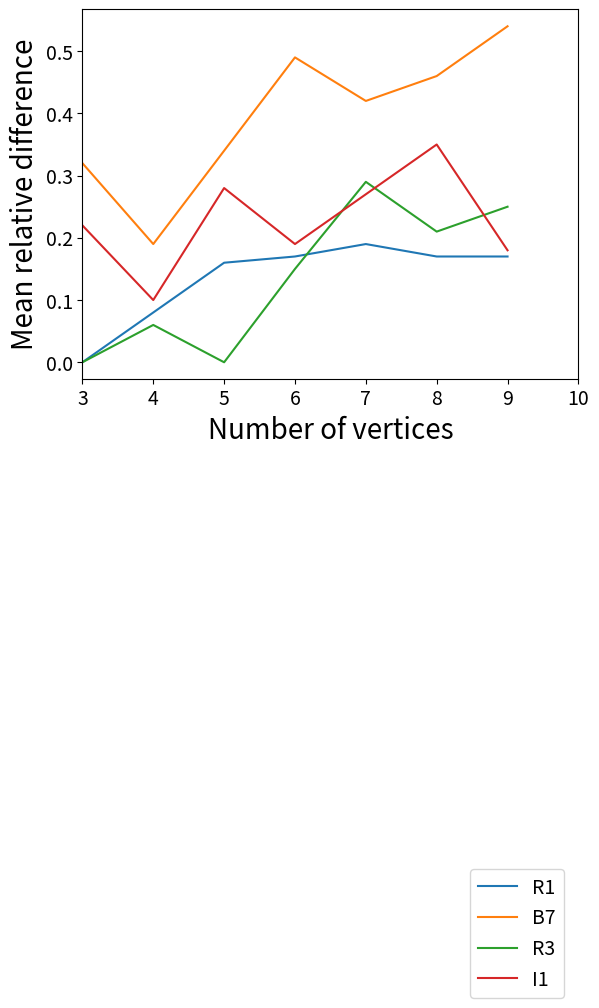

The script that saved this image: (Note: this script raises an exception after producing the figure.)
import matplotlib.pyplot as plt

# ========================== CLASSICAL HEURISTICS COMPARISON ==========================

x = range(3, 9+1)
R1 = [0, .08, .16, .17, .19, .17, .17]
B7 = [.32, .19, .34, .49, .42, .46, .54]
R3 = [0, .06, 0, .15, .29, .21, .25]
I1 = [.22, .10, .28, .19, .27, .35, .18]

plt.plot(x, R1, label="R1")
plt.plot(x, B7, label="B7")
plt.plot(x, R3, label="R3")
plt.plot(x, I1, label="I1")
# plt.title("Relative difference comparison of classical heuristics (lower is better)")
plt.xlabel("Number of vertices", fontsize=20)
plt.ylabel("Mean relative difference", fontsize=20)
plt.xticks(fontsize=14)
plt.yticks(fontsize=14)
plt.legend(bbox_to_anchor=(0.99, -1.3), fontsize=14)
plt.xlim((3, 10))
plt.savefig("plot_performances/classical_heuristics.png", dpi=300, bbox_inches='tight')

# ========================== CLASSICAL HEURISTICS COMPARISON ==========================

SA = [0.00, 0.00, 0.06, 0.00, 0.05, 0.00, 0.10]
D1 = [0.00, 0.00, 0.06, 0.35, 0.50, 0.67, 0.87]
D2 = [0.00, 0.00, 0.06, 0.24, 0.43, 0.41, 0.87]
D3 = [0.00, 0.00, 0.09, 0.23, 0.47, 0.50, 0.87]
D4 = [0.00, 0.00, 0.06, 0.29, 0.61, 0.69, 0.81]
D5 = [0.00, 0.00, 0.06, 0.11, 0.51, 0.60, 0.70]
D6 = [0.00, 0.00, 0.06, 0.25, 0.44, 0.70, 0.75]
D7 = [0.00, 0.00, 0.06, 0.00, 0.05, 0.06, 0.13]
V1 = [0.64, 0.86, 0.89, 0.90, 0.91, 0.85, 0.87]
V3 = [0.54, 0.76, 0.84, 0.90, 0.91, 0.85, 0.87]
Q1 = [0.44, 0.88, 0.89, 0.90, 0.91, 0.85, 0.87]
Q3 = [0.65, 0.91, 0.89, 0.90, 0.91, 0.85, 0.87]

plt.figure()
plt.plot(x, SA, label="SA")  # Simulated annealing
plt.plot(x, D1, label="D1")  # D-Wave 2006 Q (default configuration)
plt.plot(x, D2, label="D2")  # D-Wave 2006 Q (long annealing time)
plt.plot(x, D3, label="D3")  # D-Wave 2006 Q (pause in annealing)
plt.plot(x, D4, label="D4")  # D-Wave Advantage (default configuration)
plt.plot(x, D5, label="D5")  # D-Wave Advantage (long annealing time)
plt.plot(x, D6, label="D6")  # D-Wave Advantage (pause in annealing)
plt.plot(x, D7, label="D7")  # D-Wave Leap
# plt.title("Relative difference comparison of SA and quantum annealers (formulation having b=0.1, lower is better)")
plt.xlabel("N", fontsize=20)
plt.ylabel("Mean relative difference", fontsize=20)
plt.legend(fontsize=14)
plt.xticks(fontsize=14)
plt.yticks(fontsize=14)
plt.xlim((3, 10))
plt.savefig("plot_performances/quantum_annealers.png", dpi=300, bbox_inches='tight')


plt.figure()
plt.plot(x, SA, label="SA")  # Simulated annealing
plt.plot(x, D1, label="D1")  # D-Wave 2006 Q (default configuration)
plt.plot(x, D2, label="D2")  # D-Wave 2006 Q (long annealing time)
plt.plot(x, D3, label="D3")  # D-Wave 2006 Q (pause in annealing)
# plt.title("Relative difference comparison of SA and D-Wave 2006 (formulation having b=0.1, lower is better)")
plt.xlabel("Number of vertices", fontsize=20)
plt.ylabel("Mean relative difference", fontsize=20)
plt.legend(bbox_to_anchor=(0.99, -1.3), fontsize=14)
plt.xticks(fontsize=14)
plt.yticks(fontsize=14)
plt.xlim((3, 10))
plt.savefig("plot_performances/quantum_annealers_2000.png", dpi=300, bbox_inches='tight')

plt.figure()
plt.plot(x, SA, label="SA")  # Simulated annealing
plt.plot(x, D4, label="D4")  # D-Wave Advantage (default configuration)
plt.plot(x, D5, label="D5")  # D-Wave Advantage (long annealing time)
plt.plot(x, D6, label="D6")  # D-Wave Advantage (pause in annealing)
# plt.title("Relative difference comparison of SA and D-Wave Advantage (formulation having b=0.1, lower is better)")
plt.xlabel("Number of vertices", fontsize=20)
plt.ylabel("Mean relative difference", fontsize=20)
plt.legend(bbox_to_anchor=(0.99, -1.3), fontsize=14)
plt.xticks(fontsize=14)
plt.yticks(fontsize=14)
plt.xlim((3, 10))
plt.savefig("plot_performances/quantum_annealers_advantage.png", dpi=300, bbox_inches='tight')

plt.figure()
plt.plot(x, SA, label="SA")  # Simulated annealing
plt.plot(x, D2, label="D2")  # D-Wave 2006 Q (long annealing time)
plt.plot(x, D5, label="D5")  # D-Wave Advantage (long annealing time)
plt.plot(x, D7, label="D7")  # D-Wave Leap
# plt.title("Relative difference comparison of SA and quantum annealers (formulation having b=0.1, lower is better)")
plt.xlabel("Number of vertices", fontsize=20)
plt.ylabel("Mean relative difference", fontsize=20)
plt.legend(bbox_to_anchor=(0.99, -1.3), fontsize=14)
plt.xticks(fontsize=14)
plt.yticks(fontsize=14)
plt.xlim((3, 10))
plt.savefig("plot_performances/quantum_annealers_best.png", dpi=300, bbox_inches='tight')





plt.figure()
plt.plot(x, SA, label="SA")  # Simulated annealing
plt.plot(x, V1, label="V1")  # VQE (p=1)
plt.plot(x, V3, label="V3")  # VQE (p=3)
plt.plot(x, Q1, label="Q1")  # QAOA (p=1)
plt.plot(x, Q3, label="Q3")  # QAOA (p=3)
# plt.title("Relative difference comparison of SA and variational algorithms (formulation having b=0.1, lower is better)")
plt.xlabel("Number of vertices", fontsize=20)
plt.ylabel("Mean relative difference", fontsize=20)
plt.legend(bbox_to_anchor=(0.99, -1.3))
plt.xlim((3, 10))
plt.savefig("plot_performances/quantum_variational.png", dpi=300, bbox_inches='tight')


